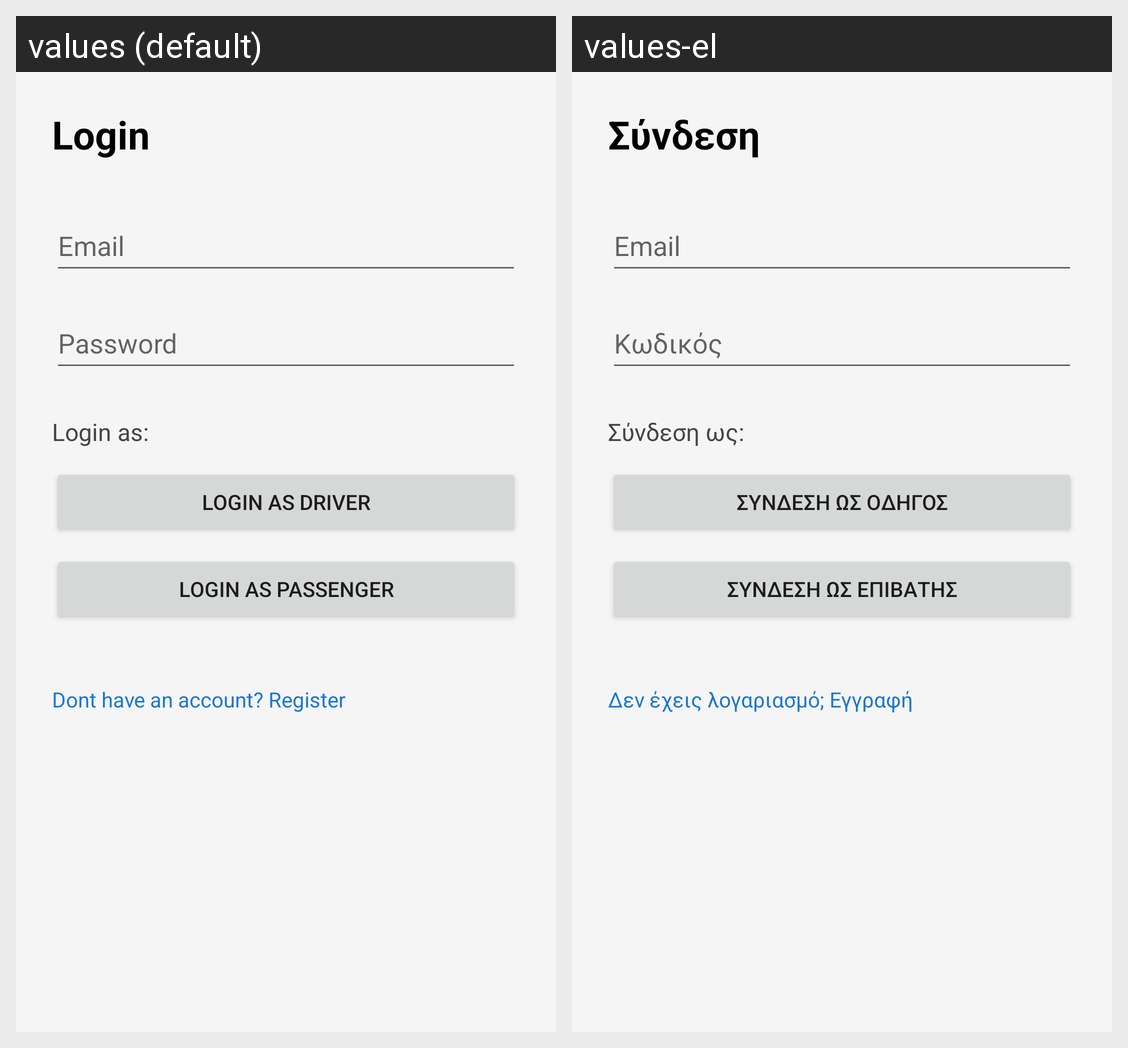

The Android screen above is rendered under two locales of the same app. Produce the string resources it draws, with the default and per-locale values.
Android screen res/layout/activity_login.xml rendered under 2 locales, left to right: values (default), values-el. Device: Nexus 5 (rendered at 1080×1920; each locale shown at half size, 540×960, under a caption strip naming it); theme Theme.CarSharingApp.
Strings drawn on this screen, with the default value and each locale's value (text and hints the layout hard-codes, and strings that could not be matched under every locale, appear in the picture but are not listed):

login_title
  values: Login
  values-el: Σύνδεση

email
  values: Email
  values-el: Email

password
  values: Password
  values-el: Κωδικός

login_as_label
  values: Login as:
  values-el: Σύνδεση ως:

login_driver
  values: Login as Driver
  values-el: Σύνδεση ως οδηγός

login_passenger
  values: Login as Passenger
  values-el: Σύνδεση ως επιβάτης

register_prompt
  values: Dont have an account? Register
  values-el: Δεν έχεις λογαριασμό; Εγγραφή
